Run: headless pygame with SDL's dummy video driver; simulated clock (each Clock.tick advances the game by its frame time, no real sleeping); random seed 0; keys injected as events and as key.get_pressed() state; no mouse input.
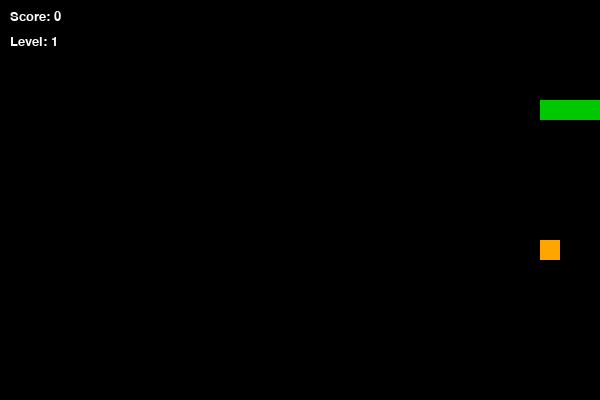
Frame 1 of 1 · flips 1–60 · no input (game ended)

The pygame program that drew these frames:

import pygame
import sys
import random
import time

pygame.init()

# ----------- constants -----------
CELL_SIZE = 20
WIDTH = 600
HEIGHT = 400

CELL_W = WIDTH // CELL_SIZE
CELL_H = HEIGHT // CELL_SIZE

WHITE = (255, 255, 255)
GREEN = (0, 200, 0)
BLACK = (0, 0, 0)

# Different food colors depending on weight
FOOD_TYPES = [
    {"color": (200, 0, 0), "value": 1, "lifetime": 8},   # normal food
    {"color": (255, 165, 0), "value": 2, "lifetime": 6}, # medium food
    {"color": (255, 255, 0), "value": 3, "lifetime": 4}, # rare food
]

screen = pygame.display.set_mode((WIDTH, HEIGHT))
pygame.display.set_caption("Snake Game")

clock = pygame.time.Clock()
font = pygame.font.SysFont("Verdana", 20)

# ----------- snake -----------
snake = [(5, 5), (4, 5), (3, 5)]  # initial body
direction = (1, 0)  # moving right

# ----------- food system -----------

def spawn_food():
    
    #Spawn food with random position and random type (weight).
    #Returns a dictionary with position, value, color and spawn time.
    
    while True:
        pos = (random.randint(0, CELL_W - 1),
               random.randint(0, CELL_H - 1))
        if pos not in snake:
            food_type = random.choice(FOOD_TYPES)
            return {
                "pos": pos,
                "value": food_type["value"],
                "color": food_type["color"],
                "lifetime": food_type["lifetime"],
                "spawn_time": time.time()
            }

food = spawn_food()

# ----------- game stats -----------
score = 0
level = 1
foods_eaten = 0
speed = 8

# ----------- main loop -----------
while True:

    # ----------- events -----------
    for event in pygame.event.get():
        if event.type == pygame.QUIT:
            pygame.quit()
            sys.exit()

        # movement controls (prevent reverse direction)
        if event.type == pygame.KEYDOWN:
            if event.key == pygame.K_UP and direction != (0, 1):
                direction = (0, -1)
            elif event.key == pygame.K_DOWN and direction != (0, -1):
                direction = (0, 1)
            elif event.key == pygame.K_LEFT and direction != (1, 0):
                direction = (-1, 0)
            elif event.key == pygame.K_RIGHT and direction != (-1, 0):
                direction = (1, 0)

    # ----------- movement -----------
    head = snake[0]
    new_head = (head[0] + direction[0],
                head[1] + direction[1])

    # ----------- wall collision -----------
    if (new_head[0] < 0 or new_head[0] >= CELL_W or
        new_head[1] < 0 or new_head[1] >= CELL_H):
        print("Game Over (wall)")
        pygame.quit()
        sys.exit()

    # ----------- self collision -----------
    if new_head in snake:
        print("Game Over (self)")
        pygame.quit()
        sys.exit()

    snake.insert(0, new_head)

    # ----------- food eating -----------
    if new_head == food["pos"]:
        # increase score depending on food weight
        score += food["value"]
        foods_eaten += 1
        food = spawn_food()
    else:
        snake.pop()

    # ----------- food timer (disappearing food) -----------
    current_time = time.time()
    if current_time - food["spawn_time"] > food["lifetime"]:
        # respawn food if time expired
        food = spawn_food()

    # ----------- level system -----------
    if foods_eaten == 4:
        level += 1
        foods_eaten = 0
        speed += 2  # increase snake speed

    # ----------- drawing -----------
    screen.fill(BLACK)

    # draw snake
    for segment in snake:
        pygame.draw.rect(screen, GREEN,
            (segment[0] * CELL_SIZE,
             segment[1] * CELL_SIZE,
             CELL_SIZE, CELL_SIZE))

    # draw food (color depends on type)
    pygame.draw.rect(screen, food["color"],
        (food["pos"][0] * CELL_SIZE,
         food["pos"][1] * CELL_SIZE,
         CELL_SIZE, CELL_SIZE))

    # UI text
    score_text = font.render(f"Score: {score}", True, WHITE)
    level_text = font.render(f"Level: {level}", True, WHITE)

    screen.blit(score_text, (10, 10))
    screen.blit(level_text, (10, 35))

    pygame.display.flip()
    clock.tick(speed)
